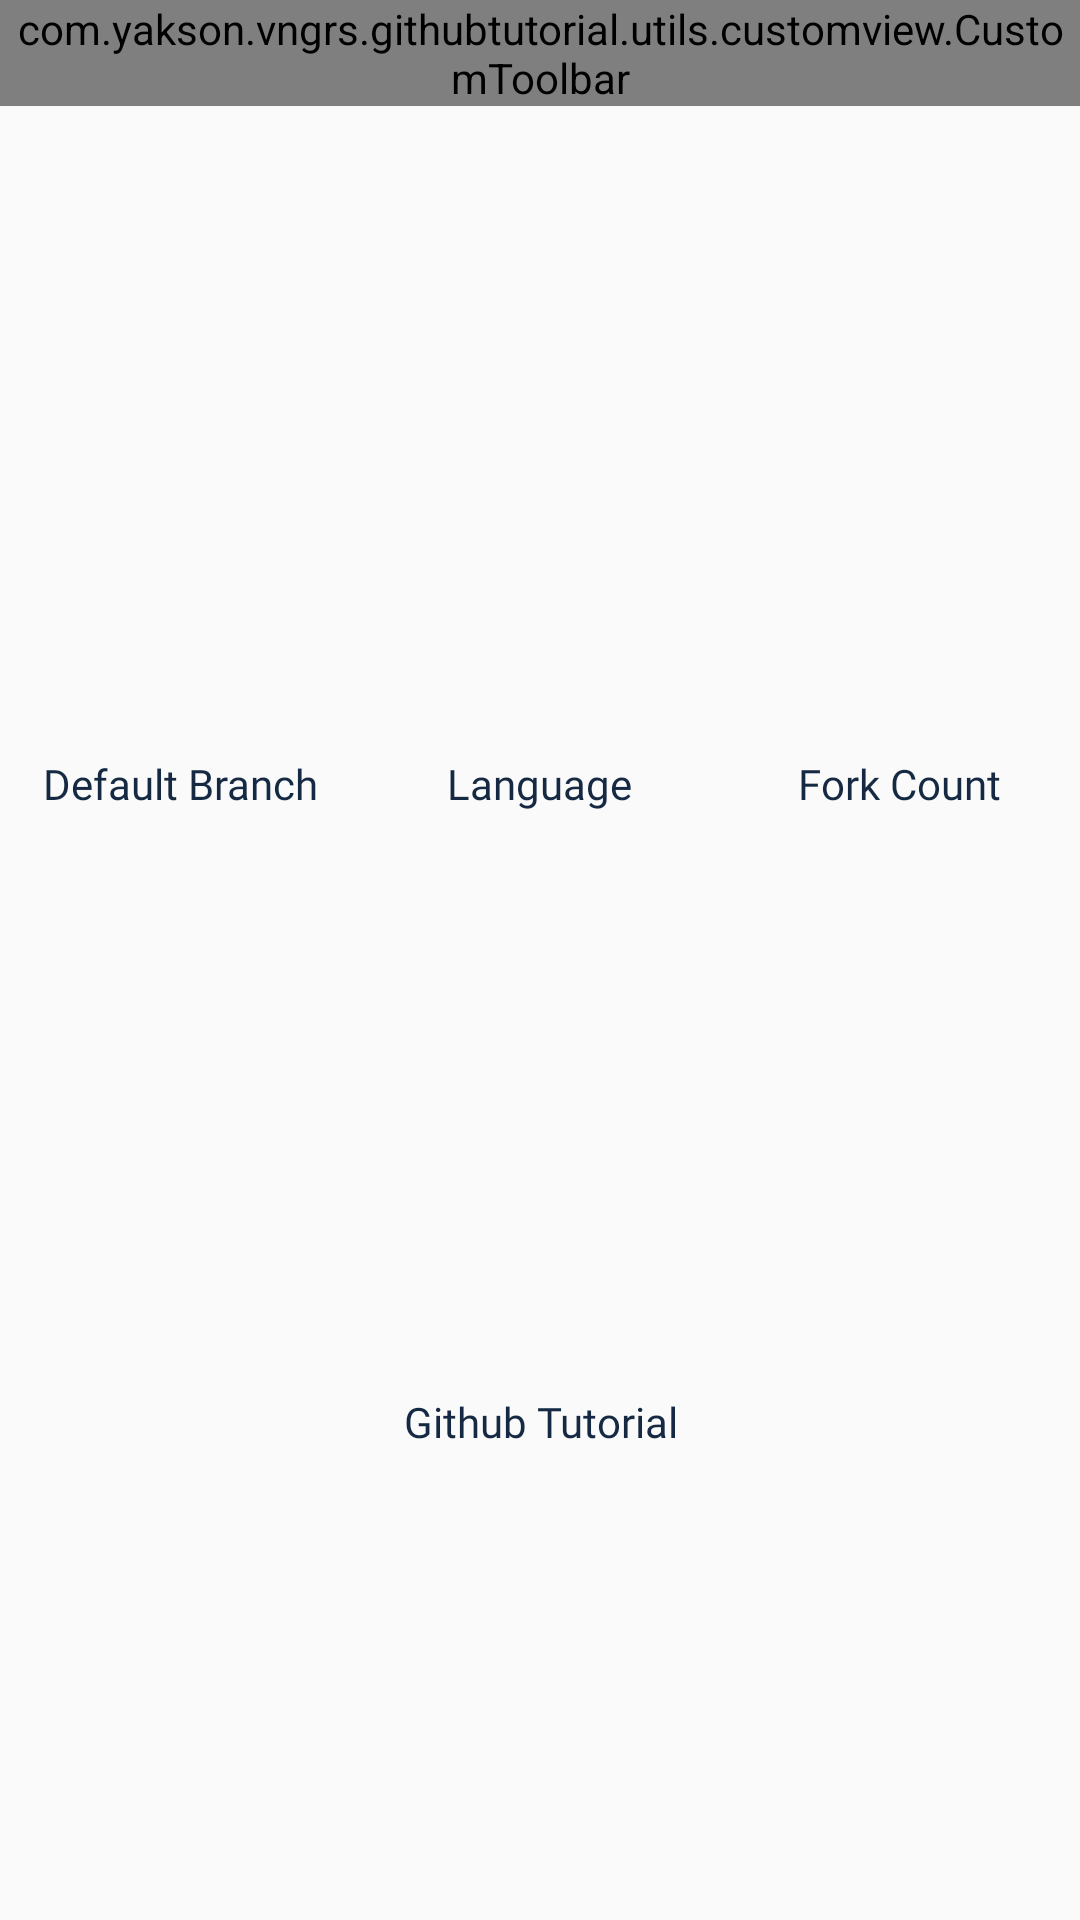

Layout XML and referenced resources for this Android screen:
<!-- AndroidManifest.xml: activity theme NoActionBarTheme -->
<!-- res/layout/activity_repository_detail.xml -->
<?xml version="1.0" encoding="utf-8"?>
<layout xmlns:android="http://schemas.android.com/apk/res/android"
        xmlns:app="http://schemas.android.com/apk/res-auto"
        xmlns:tools="http://schemas.android.com/tools">

    <LinearLayout
            android:layout_width="match_parent"
            android:layout_height="wrap_content"
            android:orientation="vertical">

        <com.yakson.vngrs.githubtutorial.utils.customview.CustomToolbar
                android:id="@+id/repositoryDetailToolbart"
                android:layout_width="match_parent"
                android:layout_height="wrap_content"
                app:showBackIcon="true"
                app:showCenterText="@string/repository_detail_toolbar_text" />

        <ImageView
                android:id="@+id/userAvatarImageView"
                android:layout_width="70dp"
                android:layout_height="70dp"
                android:layout_gravity="center"
                android:layout_marginTop="@dimen/margin_24dp"
                android:onClick="openUserDetailOnClickAction"
                tools:ignore="ContentDescription" />

        <LinearLayout
                android:id="@+id/linearLayout"
                android:layout_width="match_parent"
                android:layout_height="wrap_content"
                android:layout_marginTop="@dimen/margin_24dp"
                android:gravity="center"
                android:orientation="vertical">

            <TextView
                    android:id="@+id/repoNameTextView"
                    style="@style/DarkBlueBoldTextView"
                    android:layout_width="wrap_content"
                    android:layout_height="wrap_content"
                    android:ellipsize="end"
                    android:lines="1"
                    android:scrollHorizontally="true"
                    android:singleLine="true"
                    android:textSize="16sp"
                    tools:text="Android" />

            <TextView
                    android:id="@+id/userNameTextView"
                    style="@style/DarkBlueRegularTextView"
                    android:layout_width="wrap_content"
                    android:layout_height="wrap_content"
                    android:ellipsize="end"
                    android:lines="1"
                    android:scrollHorizontally="true"
                    android:singleLine="true"
                    android:textSize="12sp"
                    tools:text="JakeWharton" />

        </LinearLayout>


        <LinearLayout
                android:layout_width="match_parent"
                android:layout_height="wrap_content"
                android:layout_marginTop="@dimen/margin_24dp"
                android:orientation="horizontal"
                android:paddingTop="@dimen/padding_8dp"
                android:paddingBottom="@dimen/padding_12dp">

            <LinearLayout
                    android:layout_width="0dp"
                    android:layout_height="wrap_content"
                    android:layout_weight="1"
                    android:gravity="center"
                    android:orientation="vertical">

                <TextView
                        android:id="@+id/defaultBranchTextView"
                        style="@style/GrayBoldTextView"
                        android:layout_width="wrap_content"
                        android:layout_height="wrap_content"
                        android:layout_marginBottom="@dimen/margin_4dp"
                        android:textAlignment="center"
                        android:textSize="18sp"
                        tools:text="1234" />

                <TextView
                        style="@style/DarkBlueRegularTextView"
                        android:layout_width="wrap_content"
                        android:layout_height="wrap_content"
                        android:text="@string/default_branch_text"
                        android:textAlignment="center"
                        android:textSize="14sp" />

            </LinearLayout>

            <LinearLayout
                    android:layout_width="0dp"
                    android:layout_height="wrap_content"
                    android:layout_weight="1"
                    android:gravity="center"
                    android:orientation="vertical">


                <TextView
                        android:id="@+id/languageTextView"
                        style="@style/GrayBoldTextView"
                        android:layout_width="wrap_content"
                        android:layout_height="wrap_content"
                        android:layout_marginBottom="@dimen/margin_4dp"
                        android:textAlignment="center"
                        android:textSize="18sp"
                        tools:text="530" />

                <TextView
                        style="@style/DarkBlueRegularTextView"
                        android:layout_width="wrap_content"
                        android:layout_height="wrap_content"
                        android:text="@string/language_text"
                        android:textAlignment="center"
                        android:textSize="14sp" />

            </LinearLayout>

            <LinearLayout
                    android:layout_width="0dp"
                    android:layout_height="wrap_content"
                    android:layout_weight="1"
                    android:gravity="center"
                    android:orientation="vertical">

                <TextView
                        android:id="@+id/forkCountTextView"
                        style="@style/GrayBoldTextView"
                        android:layout_width="wrap_content"
                        android:layout_height="wrap_content"
                        android:layout_marginBottom="@dimen/margin_4dp"
                        android:textAlignment="center"
                        android:textSize="18sp"
                        tools:text="300B" />

                <TextView
                        style="@style/DarkBlueRegularTextView"
                        android:layout_width="wrap_content"
                        android:layout_height="wrap_content"
                        android:text="@string/fork_count_text"
                        android:textAlignment="center"
                        android:textSize="14sp" />

            </LinearLayout>

        </LinearLayout>

        <View
                android:layout_width="match_parent"
                android:layout_height="1sp"
                android:background="@drawable/view_shadow" />


        <LinearLayout
                android:layout_width="match_parent"
                android:layout_height="match_parent"
                android:layout_marginTop="@dimen/margin_24dp"
                android:gravity="center"
                android:orientation="vertical">

            <TextView
                    style="@style/DarkBlueRegularTextView"
                    android:layout_width="wrap_content"
                    android:layout_height="wrap_content"
                    android:layout_gravity="center"
                    android:text="@string/app_name"
                    android:textAlignment="center"
                    android:textSize="14sp" />
        </LinearLayout>

    </LinearLayout>


</layout>
<!-- resources referenced by this layout -->
<resources>
  <dimen name="margin_24dp">24dp</dimen>
  <dimen name="margin_4dp">4dp</dimen>
  <dimen name="padding_12dp">12dp</dimen>
  <dimen name="padding_8dp">8dp</dimen>
  <string name="app_name">Github Tutorial</string>
  <string name="default_branch_text">Default Branch</string>
  <string name="fork_count_text">Fork Count</string>
  <string name="language_text">Language</string>
  <string name="repository_detail_toolbar_text">Repository Detail</string>
  <style name="DarkBlueBoldTextView" parent="android:Widget.TextView">
          <item name="android:fontFamily">@font/firasansbold</item>
          <item name="android:textColor">@color/colorDarkBlue</item>
      </style>
  <style name="DarkBlueRegularTextView" parent="android:Widget.TextView">
          <item name="android:fontFamily">@font/firasansregular</item>
          <item name="android:textColor">@color/colorDarkBlue</item>
      </style>
  <style name="GrayBoldTextView" parent="android:Widget.TextView">
          <item name="android:fontFamily">@font/firasansbold</item>
          <item name="android:textColor">@color/colorGray</item>
      </style>
  <style name="NoActionBarTheme" parent="Theme.AppCompat.Light.NoActionBar">
          <item name="colorPrimary">@color/colorPrimary</item>
          <item name="colorPrimaryDark">@color/colorPrimaryDark</item>
          <item name="colorAccent">@color/colorAccent</item>
      </style>
  <color name="colorDarkBlue">#152943</color>
  <color name="colorGray">#8899a6</color>
  <color name="colorPrimary">#BA1C5874</color>
  <color name="colorPrimaryDark">#1C5874</color>
  <color name="colorAccent">#B2D81B1B</color>
</resources>
